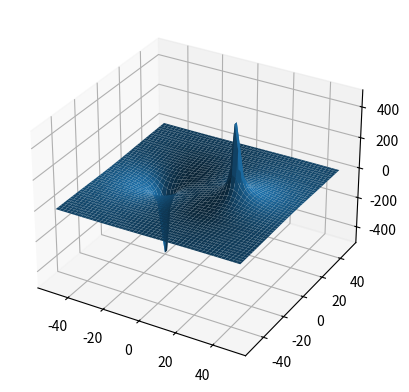

This figure's Python source:
import numpy as np
import matplotlib.pyplot as plt
import mpl_toolkits.mplot3d

# 两个电荷分别位于(x1,0)和(x2,0)坐标
x1, x2 = -20, 20
# 两个电荷分别带Q和-Q的电量
Q = 600

x, y = np.mgrid[-50:50:50j, -50:50:50j]
# 计算x、y坐标位置的电位
z = Q*(1/(((x+x1)**2+y**2)**0.5)-1/(((x+x2)**2+y**2)**0.5))

ax = plt.subplot(projection='3d')
ax.plot_surface(x, y, z)

plt.show()
